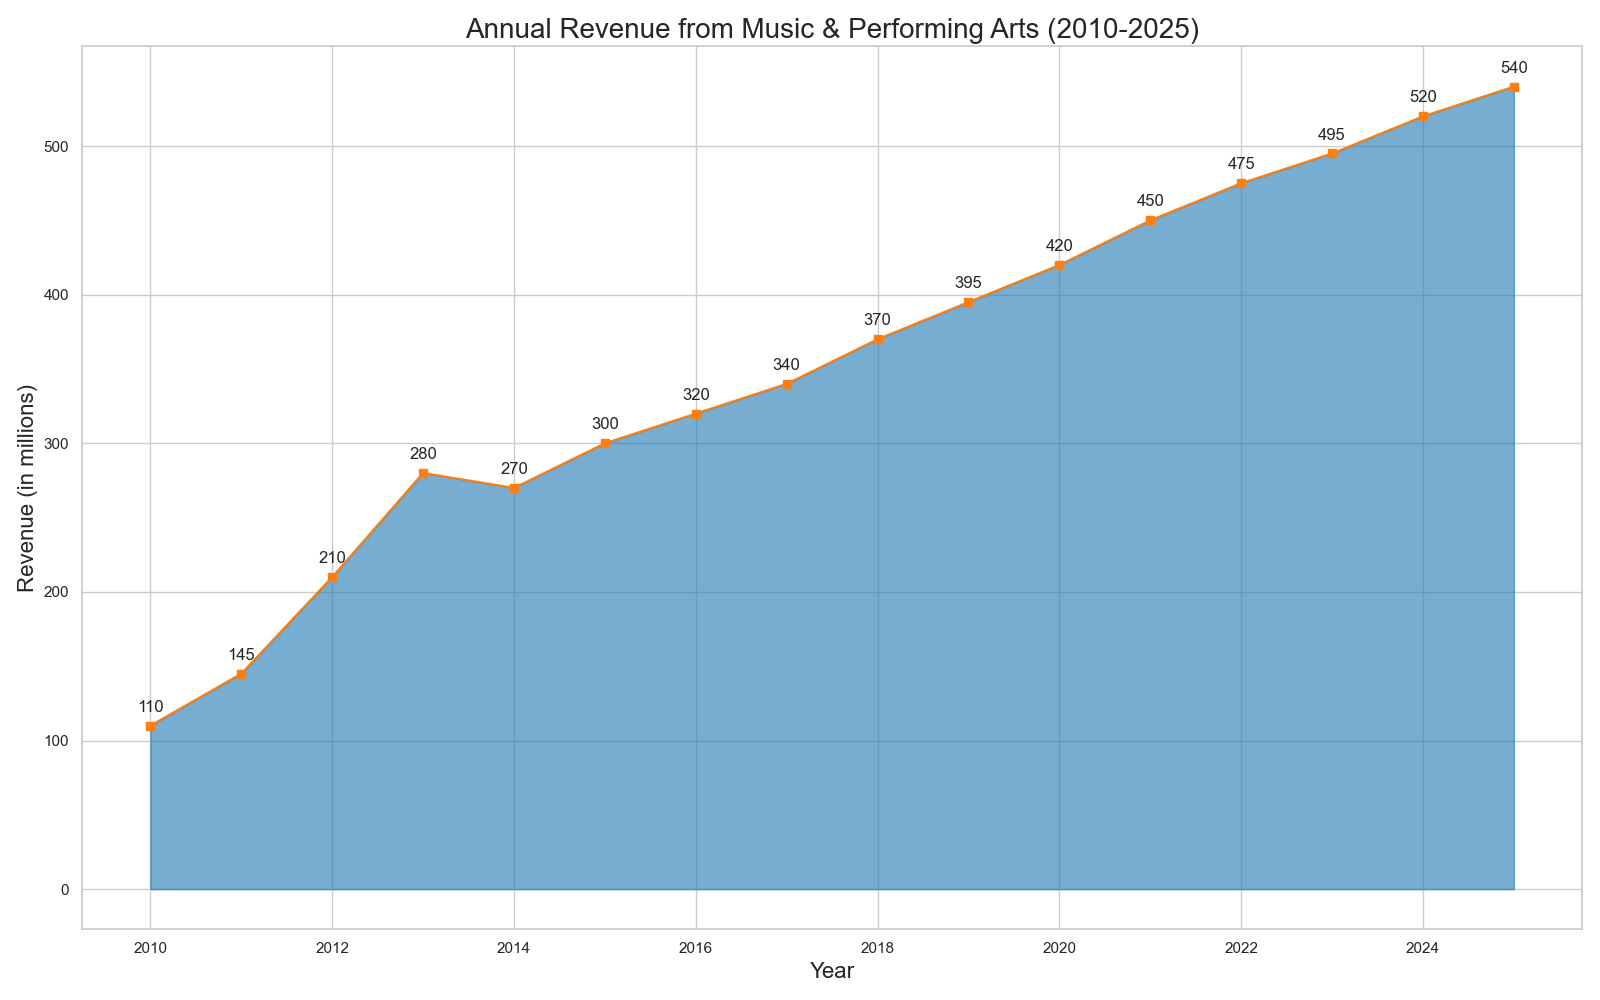

The file beside this chart, header and first rows:
Year, Revenue
2010, 110
2011, 145
2012, 210
2013, 280
2014, 270
2015, 300
2016, 320
2017, 340
2018, 370
2019, 395
2020, 420
2021, 450
2022, 475
2023, 495
2024, 520
2025, 540
